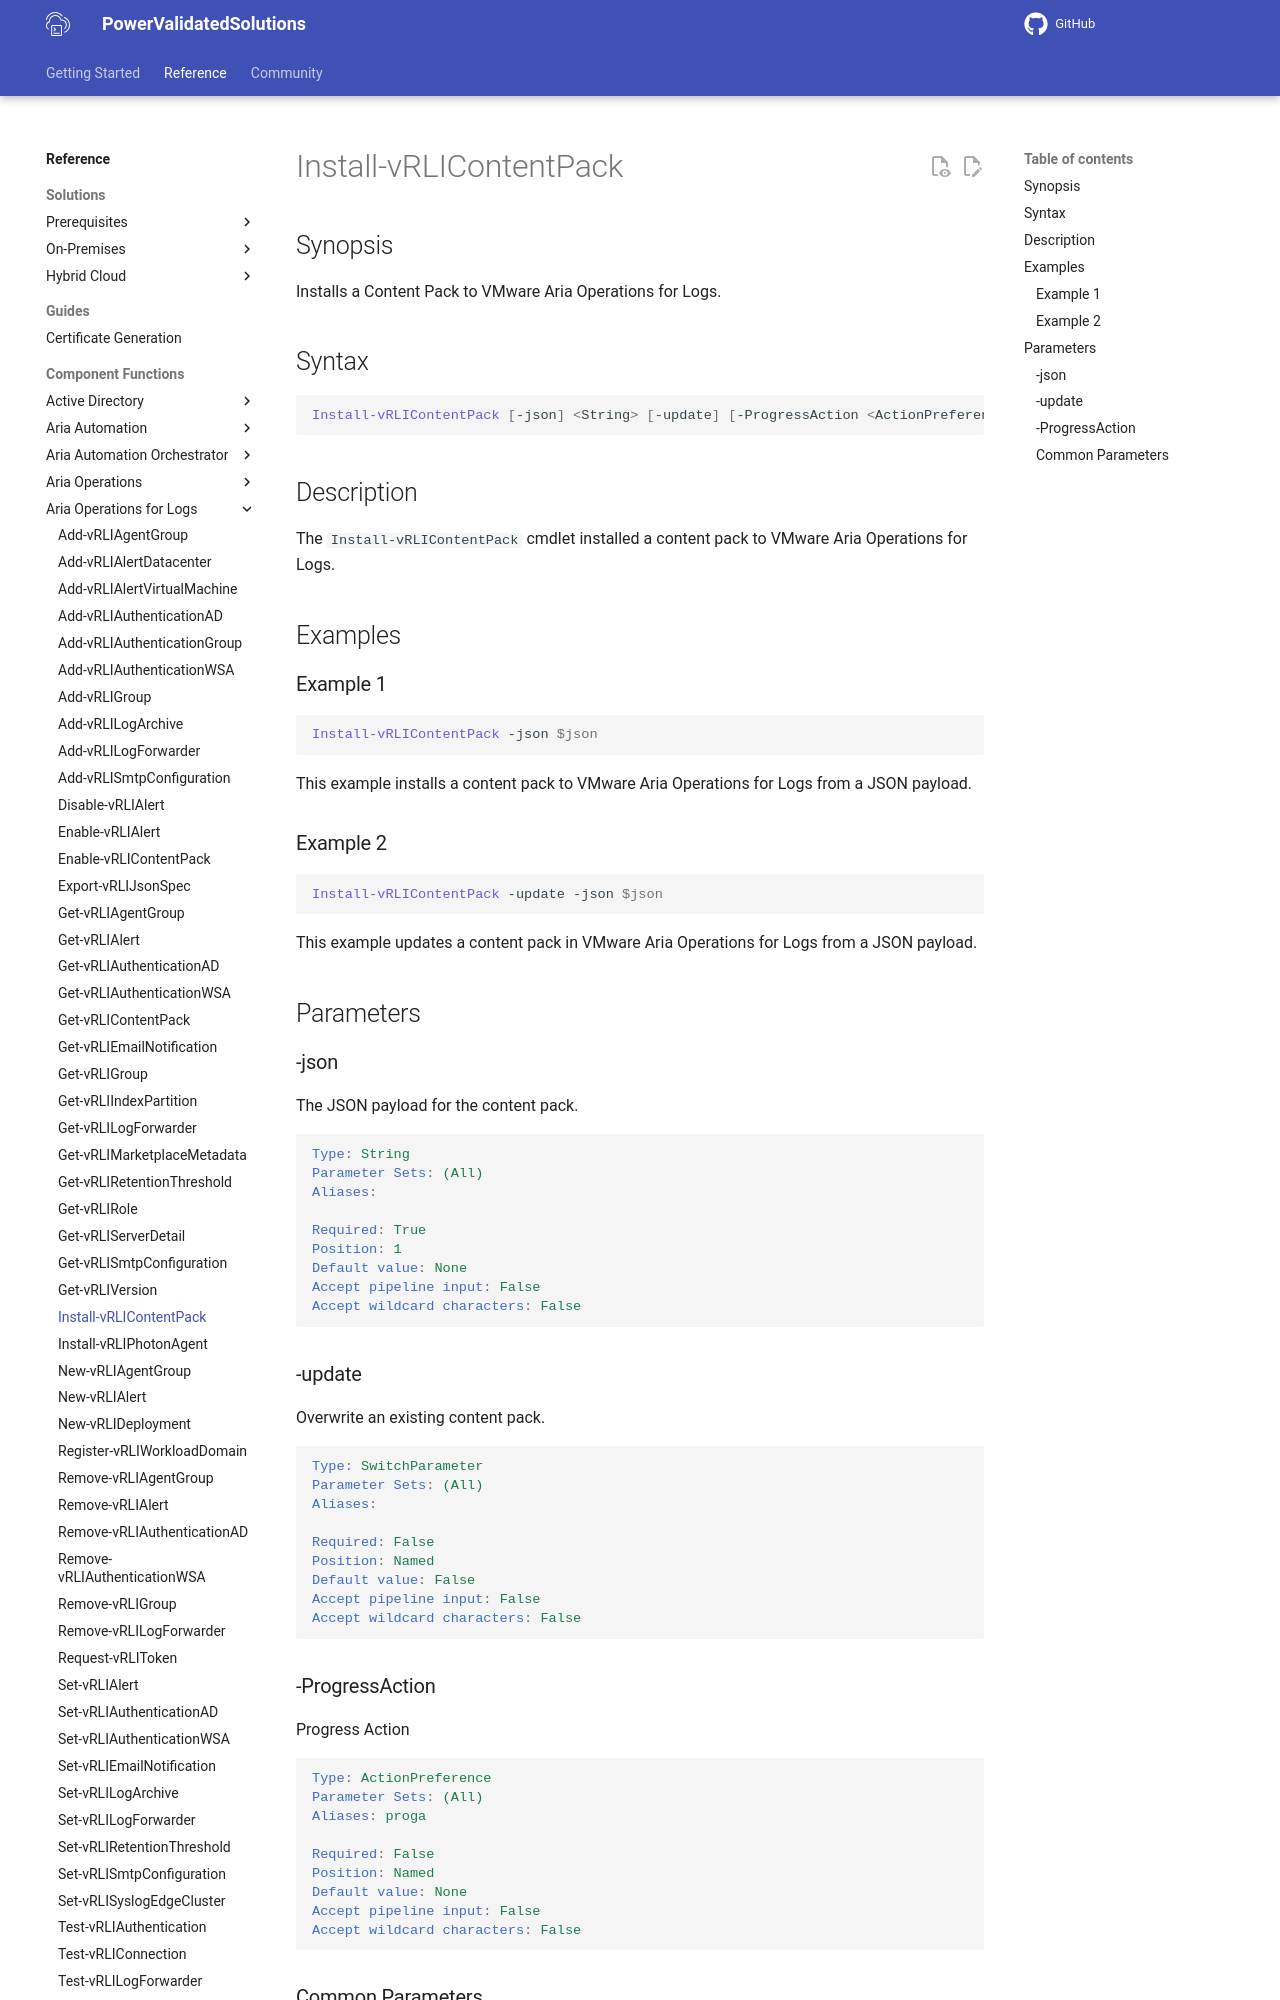

repository: vmware/power-validated-solutions-for-cloud-foundation · page: documentation/functions/aria-suite/aria-operations-logs/Install-vRLIContentPack/index.html · generator: mkdocs

# Install-vRLIContentPack

## Synopsis

Installs a Content Pack to VMware Aria Operations for Logs.

## Syntax

```powershell
Install-vRLIContentPack [-json] <String> [-update] [-ProgressAction <ActionPreference>] [<CommonParameters>]
```

## Description

The `Install-vRLIContentPack` cmdlet installed a content pack to VMware Aria Operations for Logs.

## Examples

### Example 1

```powershell
Install-vRLIContentPack -json $json
```

This example installs a content pack to VMware Aria Operations for Logs from a JSON payload.

### Example 2

```powershell
Install-vRLIContentPack -update -json $json
```

This example updates a content pack in VMware Aria Operations for Logs from a JSON payload.

## Parameters

### -json

The JSON payload for the content pack.

```yaml
Type: String
Parameter Sets: (All)
Aliases:

Required: True
Position: 1
Default value: None
Accept pipeline input: False
Accept wildcard characters: False
```

### -update

Overwrite an existing content pack.

```yaml
Type: SwitchParameter
Parameter Sets: (All)
Aliases:

Required: False
Position: Named
Default value: False
Accept pipeline input: False
Accept wildcard characters: False
```
